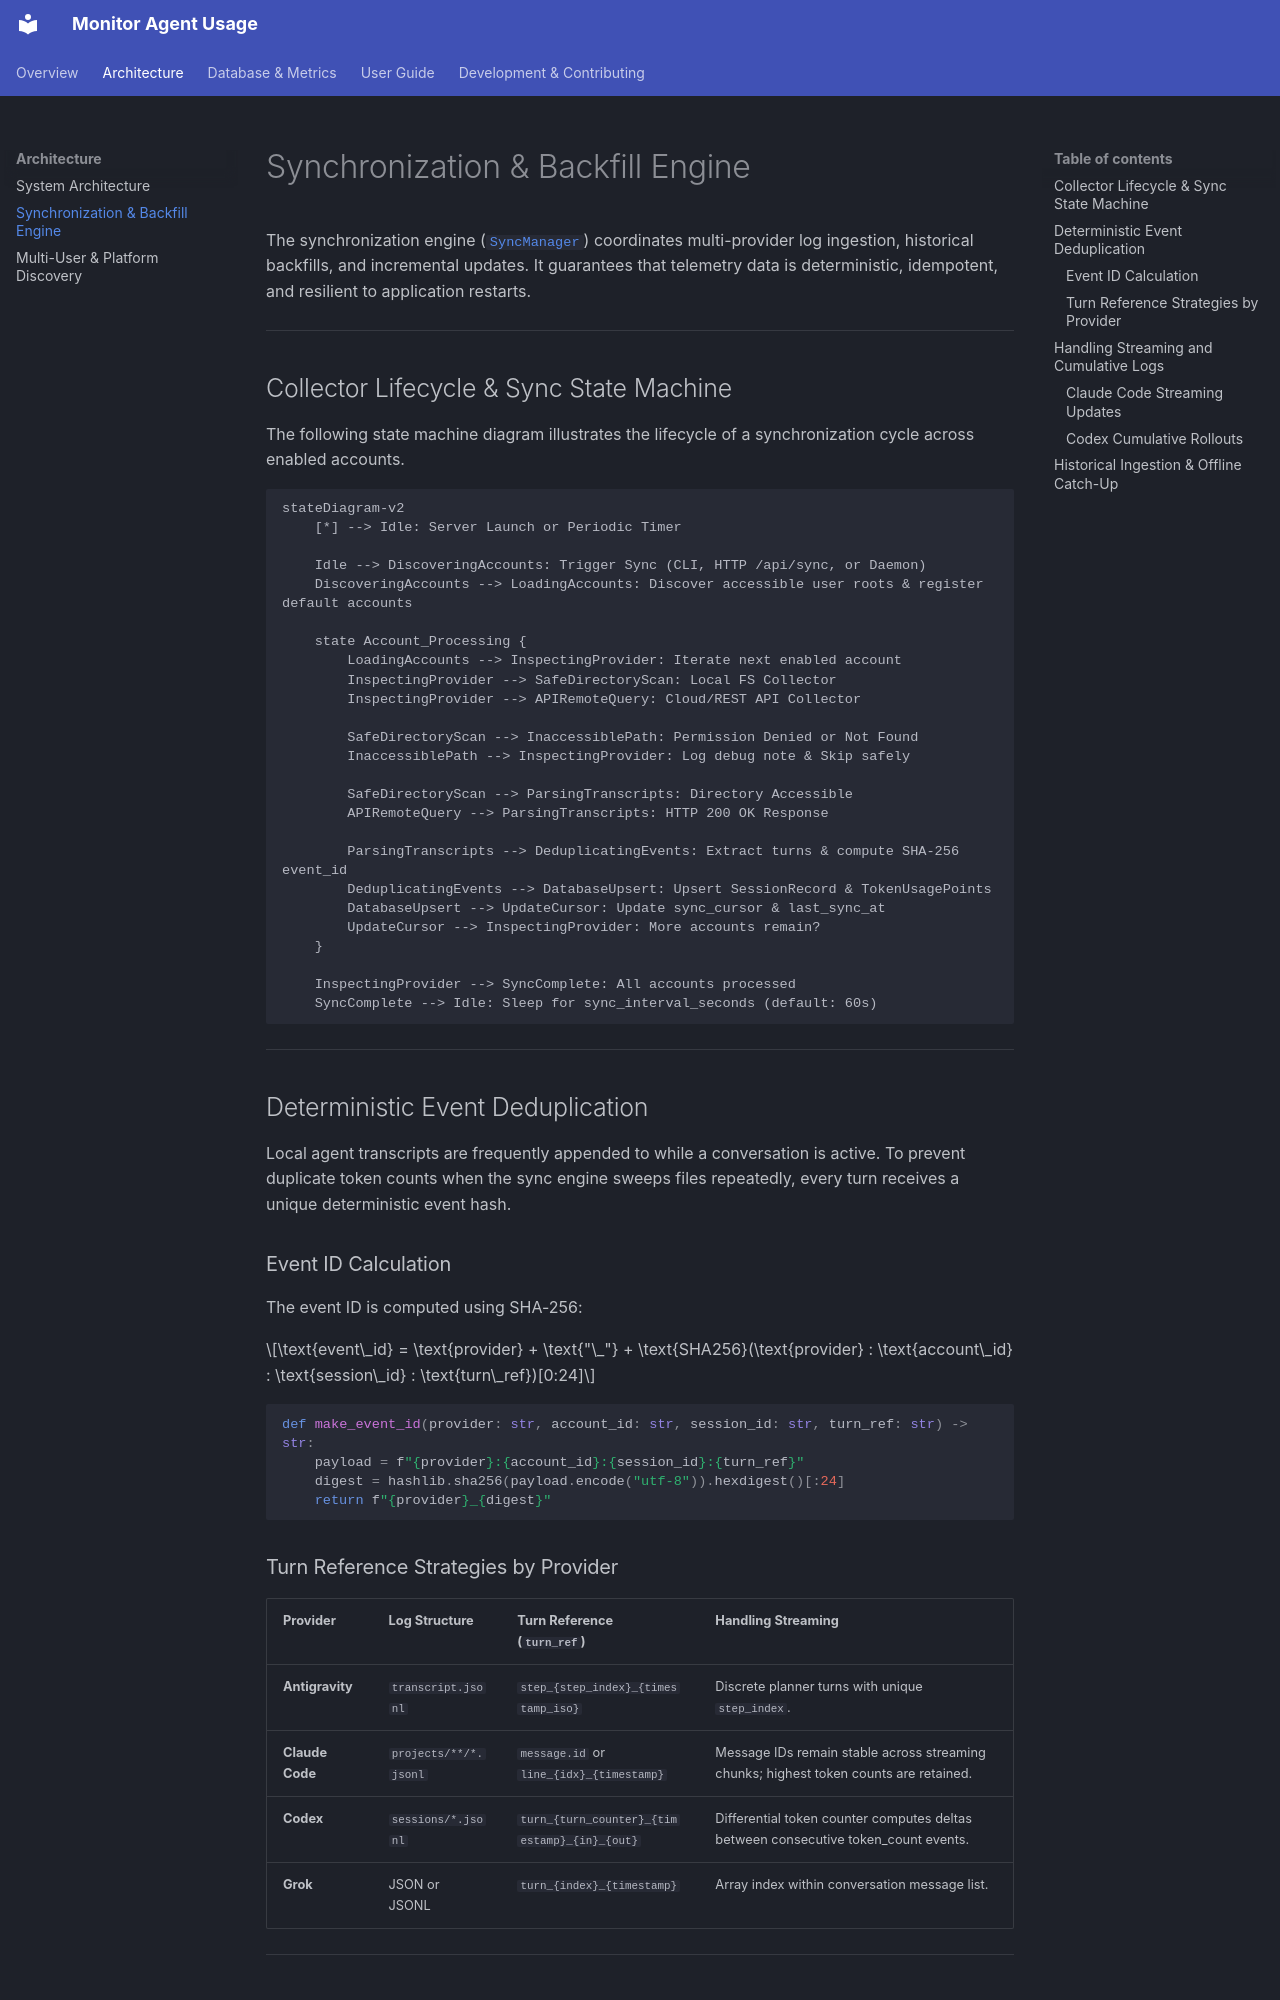

repository: xk2600/monitor-agent-usage · page: architecture/sync-engine/index.html · generator: mkdocs

# Synchronization & Backfill Engine

The synchronization engine ([`SyncManager`](../development/api-reference.md)) coordinates multi-provider log ingestion, historical backfills, and incremental updates. It guarantees that telemetry data is deterministic, idempotent, and resilient to application restarts.

---

## Collector Lifecycle & Sync State Machine

The following state machine diagram illustrates the lifecycle of a synchronization cycle across enabled accounts.

```mermaid
stateDiagram-v2
    [*] --> Idle: Server Launch or Periodic Timer

    Idle --> DiscoveringAccounts: Trigger Sync (CLI, HTTP /api/sync, or Daemon)
    DiscoveringAccounts --> LoadingAccounts: Discover accessible user roots & register default accounts

    state Account_Processing {
        LoadingAccounts --> InspectingProvider: Iterate next enabled account
        InspectingProvider --> SafeDirectoryScan: Local FS Collector
        InspectingProvider --> APIRemoteQuery: Cloud/REST API Collector

        SafeDirectoryScan --> InaccessiblePath: Permission Denied or Not Found
        InaccessiblePath --> InspectingProvider: Log debug note & Skip safely

        SafeDirectoryScan --> ParsingTranscripts: Directory Accessible
        APIRemoteQuery --> ParsingTranscripts: HTTP 200 OK Response

        ParsingTranscripts --> DeduplicatingEvents: Extract turns & compute SHA-256 event_id
        DeduplicatingEvents --> DatabaseUpsert: Upsert SessionRecord & TokenUsagePoints
        DatabaseUpsert --> UpdateCursor: Update sync_cursor & last_sync_at
        UpdateCursor --> InspectingProvider: More accounts remain?
    }

    InspectingProvider --> SyncComplete: All accounts processed
    SyncComplete --> Idle: Sleep for sync_interval_seconds (default: 60s)
```

---

## Deterministic Event Deduplication

Local agent transcripts are frequently appended to while a conversation is active. To prevent duplicate token counts when the sync engine sweeps files repeatedly, every turn receives a unique deterministic event hash.

### Event ID Calculation
The event ID is computed using SHA-256:

$$\text{event\_id} = \text{provider} + \text{"\_"} + \text{SHA256}(\text{provider} : \text{account\_id} : \text{session\_id} : \text{turn\_ref})[0:24]$$

```python
def make_event_id(provider: str, account_id: str, session_id: str, turn_ref: str) -> str:
    payload = f"{provider}:{account_id}:{session_id}:{turn_ref}"
    digest = hashlib.sha256(payload.encode("utf-8")).hexdigest()[:24]
    return f"{provider}_{digest}"
```

### Turn Reference Strategies by Provider

| Provider | Log Structure | Turn Reference (`turn_ref`) | Handling Streaming |
|---|---|---|---|
| **Antigravity** | `transcript.jsonl` | `step_{step_index}_{timestamp_iso}` | Discrete planner turns with unique `step_index`. |
| **Claude Code** | `projects/**/*.jsonl` | `message.id` or `line_{idx}_{timestamp}` | Message IDs remain stable across streaming chunks; highest token counts are retained. |
| **Codex** | `sessions/*.jsonl` | `turn_{turn_counter}_{timestamp}_{in}_{out}` | Differential token counter computes deltas between consecutive token_count events. |
| **Grok** | JSON or JSONL | `turn_{index}_{timestamp}` | Array index within conversation message list. |

---

## Handling Streaming and Cumulative Logs
